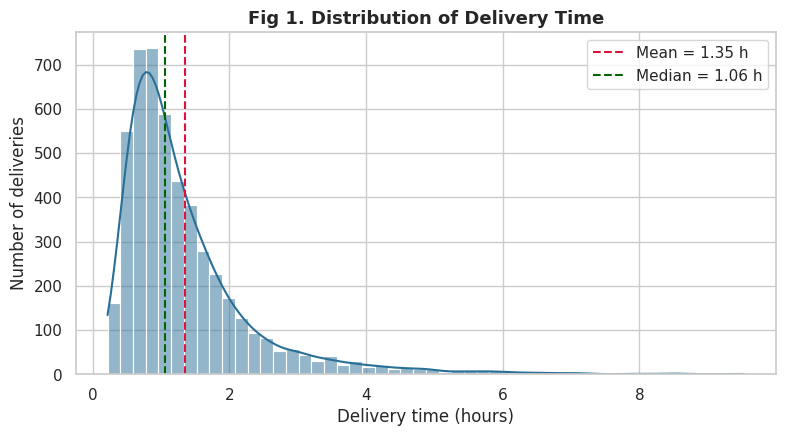

Generate this figure with matplotlib: (Note: this script raises an exception after producing the figure.)
"""
Week 3 - Advanced Data Analysis and Visualization in Logistics
Simulates a last-mile logistics dataset, runs EDA, and produces 8 charts.
"""
import json
import numpy as np
import pandas as pd
import matplotlib
matplotlib.use("Agg")
import matplotlib.pyplot as plt
import seaborn as sns
from scipy import stats

np.random.seed(42)
sns.set_theme(style="whitegrid", palette="deep")
plt.rcParams.update({"figure.dpi": 150, "axes.titleweight": "bold", "axes.titlesize": 13})
OUT = "charts/"

# ------------------------------------------------------------------
# 1. DATA SIMULATION
# ------------------------------------------------------------------
N = 5000
dates = pd.to_datetime("2025-01-01") + pd.to_timedelta(np.random.randint(0, 365, N), unit="D")
hub = np.random.choice(["Chennai", "Bengaluru", "Hyderabad", "Mumbai", "Delhi"], N,
                       p=[0.24, 0.22, 0.18, 0.20, 0.16])
vehicle = np.random.choice(["Bike", "Van", "Truck"], N, p=[0.40, 0.42, 0.18])
hour = np.clip(np.random.normal(13, 3.6, N).round(), 8, 20).astype(int)

dist_mean = {"Bike": 6, "Van": 18, "Truck": 55}
distance = np.array([max(1.0, np.random.gamma(2.2, dist_mean[v] / 2.2)) for v in vehicle])

w_mean = {"Bike": 4, "Van": 45, "Truck": 320}
weight = np.array([max(0.5, np.random.gamma(2.0, w_mean[v] / 2.0)) for v in vehicle])
units = np.maximum(1, (weight / np.random.uniform(1.5, 4.0, N)).round()).astype(int)

month = dates.month
weather = np.where(np.isin(month, [10, 11, 12]) & (np.random.rand(N) < 0.35), "Rain",
                   np.where(np.random.rand(N) < 0.08, "Rain", "Clear"))
peak = ((hour >= 8) & (hour <= 10)) | ((hour >= 17) & (hour <= 19))
traffic = np.where(peak & (np.random.rand(N) < 0.70), "High",
                   np.where(np.random.rand(N) < 0.30, "Medium", "Low"))

speed_base = {"Bike": 24, "Van": 30, "Truck": 38}
speed = np.array([speed_base[v] for v in vehicle], dtype=float)
speed *= np.where(traffic == "High", 0.60, np.where(traffic == "Medium", 0.82, 1.0))
speed *= np.where(weather == "Rain", 0.80, 1.0)
speed *= np.random.normal(1, 0.08, N)

service_time = np.random.normal(0.25, 0.08, N).clip(0.05)           # hrs at doorstep
sort_delay = np.where(hub == "Mumbai", np.random.exponential(0.55, N),
              np.where(hub == "Delhi", np.random.exponential(0.40, N),
                       np.random.exponential(0.22, N)))
delivery_time = distance / speed + service_time + sort_delay

cost_per_km = {"Bike": 4.5, "Van": 11.0, "Truck": 24.0}
fuel_cost = np.array([cost_per_km[v] for v in vehicle]) * distance * np.random.normal(1, 0.10, N)
handling = 6 + 0.12 * weight + np.random.normal(0, 3, N)
labour = delivery_time * np.array([{"Bike": 90, "Van": 130, "Truck": 180}[v] for v in vehicle])
cost = (fuel_cost + handling + labour).clip(15)

promised = {"Bike": 1.2, "Van": 2.2, "Truck": 4.5}
sla = np.array([promised[v] for v in vehicle])
delayed = (delivery_time > sla).astype(int)
rating = (5 - 1.4 * (delivery_time / sla) + np.random.normal(0, 0.5, N)).clip(1, 5).round(1)

df = pd.DataFrame({
    "delivery_id": [f"D{100000+i}" for i in range(N)],
    "date": dates, "month": month, "weekday": dates.dayofweek, "hour": hour,
    "hub": hub, "vehicle": vehicle, "distance_km": distance.round(2),
    "weight_kg": weight.round(1), "units": units, "traffic": traffic, "weather": weather,
    "delivery_time_hr": delivery_time.round(2), "fuel_cost": fuel_cost.round(2),
    "total_cost": cost.round(2), "sla_hr": sla, "delayed": delayed, "rating": rating,
})
df["cost_per_km"] = (df.total_cost / df.distance_km).round(2)
df.to_csv("logistics_dataset.csv", index=False)

# ------------------------------------------------------------------
# 2. EDA
# ------------------------------------------------------------------
S = {}
S["n"] = N
S["missing"] = int(df.isna().sum().sum())
num_cols = ["distance_km", "weight_kg", "units", "delivery_time_hr", "total_cost", "cost_per_km", "rating"]
desc = df[num_cols].describe().T
desc["median"] = df[num_cols].median()
desc["skew"] = df[num_cols].skew()
S["desc"] = desc.round(2).to_dict("index")
S["delay_rate"] = round(df.delayed.mean() * 100, 1)
S["corr"] = df[num_cols + ["delayed"]].corr().round(2).to_dict()

S["by_vehicle"] = df.groupby("vehicle").agg(
    n=("delivery_id", "count"), mean_time=("delivery_time_hr", "mean"), mean_cost=("total_cost", "mean"),
    cost_km=("cost_per_km", "mean"), delay=("delayed", "mean"), dist=("distance_km", "mean")
).round(2).to_dict("index")
S["by_hub"] = df.groupby("hub").agg(
    n=("delivery_id", "count"), mean_time=("delivery_time_hr", "mean"), mean_cost=("total_cost", "mean"),
    delay=("delayed", "mean")).round(3).to_dict("index")
S["by_traffic"] = df.groupby("traffic").agg(n=("delivery_id", "count"), mean_time=("delivery_time_hr", "mean"),
    delay=("delayed", "mean")).round(3).to_dict("index")
S["by_weather"] = df.groupby("weather").agg(n=("delivery_id", "count"), mean_time=("delivery_time_hr", "mean"),
    delay=("delayed", "mean")).round(3).to_dict("index")
S["by_month"] = df.groupby("month").agg(n=("delivery_id", "count"), mean_time=("delivery_time_hr", "mean"),
    delay=("delayed", "mean")).round(3).to_dict("index")
peak_mask = ((df.hour >= 8) & (df.hour <= 10)) | ((df.hour >= 17) & (df.hour <= 19))
S["peak_delay"] = round(df[peak_mask].delayed.mean() * 100, 1)
S["offpeak_delay"] = round(df[~peak_mask].delayed.mean() * 100, 1)
S["peak_share"] = round(peak_mask.mean() * 100, 1)
S["peak_delayed_share"] = round(df[peak_mask].delayed.sum() / df.delayed.sum() * 100, 1)

# Outliers (IQR) on delivery time
q1, q3 = df.delivery_time_hr.quantile([.25, .75])
iqr = q3 - q1
S["outliers"] = int((df.delivery_time_hr > q3 + 1.5 * iqr).sum())
S["outlier_threshold"] = round(q3 + 1.5 * iqr, 2)

# Cost drivers: regression of total cost on distance, weight
slope, intercept, r, p, se = stats.linregress(df.distance_km, df.total_cost)
S["reg_dist_cost"] = {"slope": round(slope, 2), "intercept": round(intercept, 2), "r2": round(r ** 2, 3)}
# Rating vs delay
S["rating_delayed"] = round(df[df.delayed == 1].rating.mean(), 2)
S["rating_ontime"] = round(df[df.delayed == 0].rating.mean(), 2)
# ANOVA across hubs for delivery time-per-km normalised
df["time_per_km"] = df.delivery_time_hr / df.distance_km
F, pval = stats.f_oneway(*[g.delay_ if False else g.delivery_time_hr.values for _, g in df[df.vehicle == "Van"].groupby("hub")])
S["anova_van_hub"] = {"F": round(F, 2), "p": float(f"{pval:.2e}")}
# Cost share
S["cost_share_vehicle"] = (df.groupby("vehicle").total_cost.sum() / df.total_cost.sum() * 100).round(1).to_dict()
S["delay_share_vehicle"] = (df.groupby("vehicle").delayed.sum() / df.delayed.sum() * 100).round(1).to_dict()
S["total_cost"] = round(df.total_cost.sum(), 0)

# ------------------------------------------------------------------
# 3. VISUALISATIONS
# ------------------------------------------------------------------
# Fig 1 - distribution of delivery time
fig, ax = plt.subplots(figsize=(8, 4.5))
sns.histplot(df.delivery_time_hr, bins=50, kde=True, color="#2a6f97", ax=ax)
ax.axvline(df.delivery_time_hr.mean(), color="crimson", ls="--", label=f"Mean = {df.delivery_time_hr.mean():.2f} h")
ax.axvline(df.delivery_time_hr.median(), color="darkgreen", ls="--", label=f"Median = {df.delivery_time_hr.median():.2f} h")
ax.set(title="Fig 1. Distribution of Delivery Time", xlabel="Delivery time (hours)", ylabel="Number of deliveries")
ax.legend(); plt.tight_layout(); plt.savefig(OUT + "fig1_hist.png"); plt.close()

# Fig 2 - box plot by vehicle
fig, ax = plt.subplots(figsize=(8, 4.5))
sns.boxplot(data=df, x="vehicle", y="delivery_time_hr", order=["Bike", "Van", "Truck"], hue="vehicle",
            palette="Set2", legend=False, ax=ax)
ax.set(title="Fig 2. Delivery Time by Vehicle Type", xlabel="Vehicle", ylabel="Delivery time (hours)")
plt.tight_layout(); plt.savefig(OUT + "fig2_box_vehicle.png"); plt.close()

# Fig 3 - correlation heatmap
fig, ax = plt.subplots(figsize=(7.5, 6))
cm = df[num_cols + ["delayed"]].corr()
sns.heatmap(cm, annot=True, fmt=".2f", cmap="RdBu_r", center=0, vmin=-1, vmax=1, square=True,
            cbar_kws={"shrink": .8}, ax=ax)
ax.set_title("Fig 3. Correlation Matrix of Key Metrics")
plt.tight_layout(); plt.savefig(OUT + "fig3_corr.png"); plt.close()

# Fig 4 - scatter distance vs cost
fig, ax = plt.subplots(figsize=(8, 4.8))
sns.scatterplot(data=df.sample(1500, random_state=1), x="distance_km", y="total_cost", hue="vehicle",
                hue_order=["Bike", "Van", "Truck"], alpha=0.55, s=22, ax=ax)
ax.set(title="Fig 4. Distance vs Transportation Cost (1,500-delivery sample)",
       xlabel="Distance (km)", ylabel="Total cost (INR)")
plt.tight_layout(); plt.savefig(OUT + "fig4_scatter.png"); plt.close()

# Fig 5 - monthly trend (dual axis)
m = df.groupby("month").agg(vol=("delivery_id", "count"), t=("delivery_time_hr", "mean"),
                            d=("delayed", "mean")).reset_index()
fig, ax1 = plt.subplots(figsize=(8, 4.5))
ax1.bar(m.month, m.vol, color="#a9d6e5", label="Shipments")
ax1.set_xlabel("Month (2025)"); ax1.set_ylabel("Shipments")
ax1.set_xticks(range(1, 13))
ax2 = ax1.twinx()
ax2.plot(m.month, m.d * 100, color="crimson", marker="o", label="Delay rate (%)")
ax2.set_ylabel("Delay rate (%)"); ax2.grid(False)
ax1.set_title("Fig 5. Monthly Shipment Volume and Delay Rate")
h1, l1 = ax1.get_legend_handles_labels(); h2, l2 = ax2.get_legend_handles_labels()
ax1.legend(h1 + h2, l1 + l2, loc="upper left")
plt.tight_layout(); plt.savefig(OUT + "fig5_trend.png"); plt.close()

# Fig 6 - delay by hub
h = df.groupby("hub").delayed.mean().mul(100).sort_values(ascending=False)
fig, ax = plt.subplots(figsize=(8, 4.5))
sns.barplot(x=h.index, y=h.values, hue=h.index, palette="rocket", legend=False, ax=ax)
for i, v in enumerate(h.values):
    ax.text(i, v + 0.4, f"{v:.1f}%", ha="center", fontsize=10)
ax.set(title="Fig 6. SLA Delay Rate by Hub", xlabel="Hub", ylabel="Deliveries late (%)")
plt.tight_layout(); plt.savefig(OUT + "fig6_hub_delay.png"); plt.close()

# Fig 7 - heatmap hour x weekday delay
pv = df.pivot_table(index="weekday", columns="hour", values="delayed", aggfunc="mean") * 100
pv.index = ["Mon", "Tue", "Wed", "Thu", "Fri", "Sat", "Sun"]
fig, ax = plt.subplots(figsize=(9, 4.5))
sns.heatmap(pv, cmap="YlOrRd", annot=False, cbar_kws={"label": "Delay rate (%)"}, ax=ax)
ax.set(title="Fig 7. Delay Rate by Hour of Day and Weekday", xlabel="Hour of day", ylabel="")
plt.tight_layout(); plt.savefig(OUT + "fig7_heatmap.png"); plt.close()

# Fig 8 - cost per km by vehicle and traffic
fig, ax = plt.subplots(figsize=(8, 4.5))
sns.barplot(data=df, x="vehicle", y="cost_per_km", hue="traffic", order=["Bike", "Van", "Truck"],
            hue_order=["Low", "Medium", "High"], palette="YlOrBr", errorbar=None, ax=ax)
ax.set(title="Fig 8. Cost per km by Vehicle Type and Traffic Level", xlabel="Vehicle", ylabel="Cost per km (INR)")
plt.tight_layout(); plt.savefig(OUT + "fig8_costkm.png"); plt.close()

json.dump(S, open("stats.json", "w"), indent=1, default=float)
print(json.dumps(S, indent=1, default=float))
